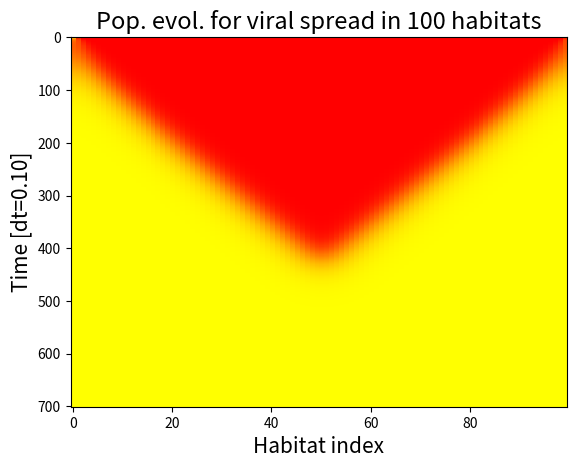
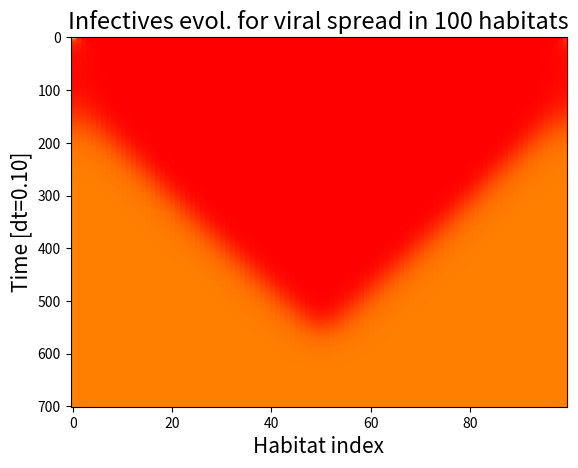
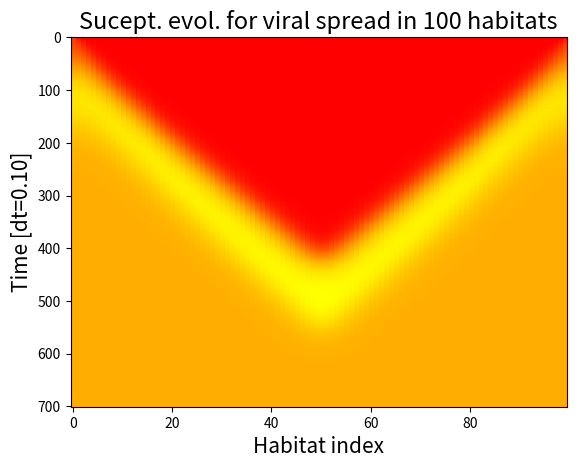
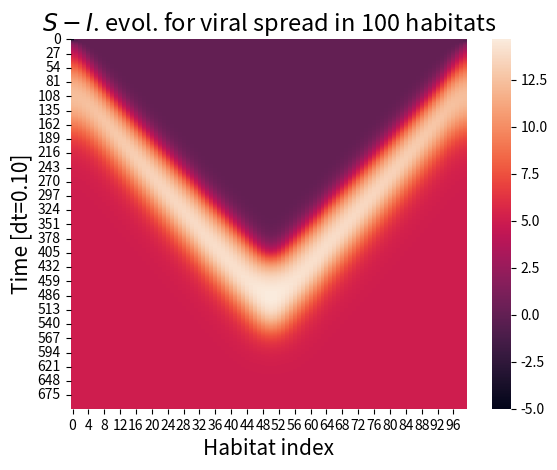
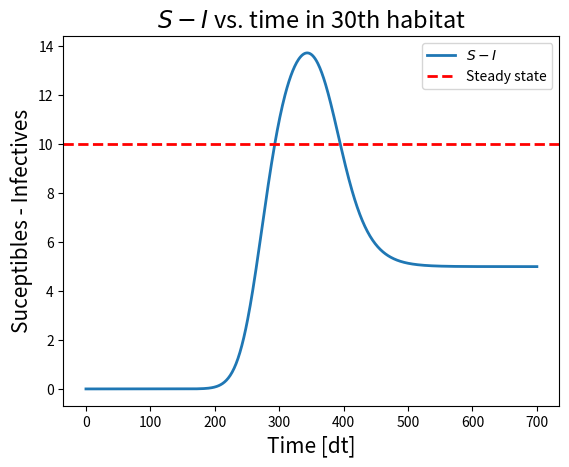
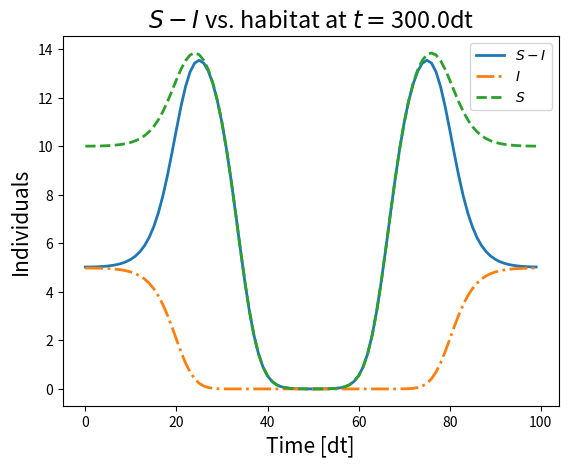

Source code (Python) for these figures, in order:
import numpy as np
from sympy import solve, Symbol, latex, simplify, symbols
import matplotlib.pyplot as plt
import seaborn as sns


# Define Habitat class
class Habitat:

    # Constructor
    def __init__(self, S, I, L, a, b, d, K, D, h=1, gens=0, dt=0.01):
        self.S = S
        self.I = I
        self.L = L
        self.a = a
        self.b = b
        self.d = d
        self.K = K
        self.D = D
        self.h = h
        self.gens = gens
        self.dt = dt

    # Get most recent S and I
    def get_most_recent(self):
        if self.gens == 0:
            return np.copy(self.S), np.copy(self.I)
        else:
            return np.copy(self.S[self.gens,:]), np.copy(self.I[self.gens,:])

    # Iterate one time step dt
    def iterate(self, n_iters):

        # Update habitat n_iters times
        for iter in range(n_iters):

            S_current, I_current = self.get_most_recent()
            S_upd, I_upd = np.copy(S_current), np.copy(I_current)

            for i in range(L):
                # Add change due to diffusion
                S_upd[i] += self.D*(S_current[(i+1)%L] + S_current[i-1] - 2*S_current[i])/self.h**2
                I_upd[i] += self.D*(I_current[(i+1)%L] + I_current[i-1] - 2*I_current[i])/self.h**2

                # Account for other terms
                S_upd[i] += b*(S_current[i] + I_current[i]) - d*S_current[i] - S_current[i]*(S_current[i]
                                                                                 + I_current[i])/K -a*S_current[i]*I_current[i]
                I_upd[i] += - d*I_current[i] - I_current[i]*(S_current[i] + I_current[i])/K + a*S_current[i]*I_current[i]

                # Update habitat
            self.S = np.vstack([S_upd, self.S])
            self.I = np.vstack([I_upd, self.I])

            # Account for new generation
            print(self.gens)

            # Print status
            print('Finished iter ' + str(iter+1))

    def iterate_updated(self, n_iters):

        # Update habitat n_iters times
        for iter in range(n_iters):
            S_current, I_current = self.get_most_recent()
            S_dot = np.zeros(L)
            I_dot = np.zeros(L)
            if iter == 1:
                print()
            for i in range(L):
                S_dot[i] = self.b*(S_current[i] + I_current[i]) - self.d*S_current[i] \
                           - S_current[i]*(S_current[i] + I_current[i])/self.K -self.a*S_current[i]*I_current[i]\
                           + self.D*(S_current[(i+1)%self.L] + S_current[i-1] - 2*S_current[i])/self.h**2
                I_dot[i] = - self.d*I_current[i]\
                           - I_current[i]*(S_current[i] + I_current[i])/self.K\
                           + self.a*S_current[i]*I_current[i] + self.D*(I_current[(i+1)%self.L]
                           + I_current[i-1] - 2*I_current[i])/self.h**2

            # Add to S, I
            self.S = np.vstack([self.S, S_current + S_dot*self.dt])
            self.I = np.vstack([self.I, I_current + I_dot*self.dt])
            self.gens += 1
            print('Finished iter ' + str(iter+1))


    # Get total population over generations represented as matrix
    def get_N(self):
        return self.S + self.I


L = 100
a = .1
b = 1
d = .5
K = 30
D = 1
dt = .1
n_iters = 700
t = np.arange(0, n_iters + 1, 1)*dt

# Define initial conditions from intresting fixpoint
S_init = np.zeros(L)
I_init = np.zeros(L)
I_init[0], S_init[0] = b/a, (K*(a*b-a*d)-b)/a

habitat = Habitat(S=S_init, I=I_init, L=L, a=a, b=b, d=d, K=K, D=D, h=1, gens=0, dt=dt)
habitat.iterate_updated(n_iters=n_iters)
S = habitat.S
I = habitat.I
N = habitat.get_N()


plt.imshow(N, cmap='autumn', interpolation='nearest', aspect='auto')
plt.xlabel('Habitat index', fontsize=15)
plt.ylabel('Time [dt=%.2f]'%dt, fontsize=15)
plt.title('Pop. evol. for viral spread in %i habitats'%L, fontsize=17)

plt.figure()
plt.imshow(I, cmap='autumn', interpolation='nearest', aspect='auto')
plt.xlabel('Habitat index', fontsize=15)
plt.ylabel('Time [dt=%.2f]'%dt, fontsize=15)
plt.title('Infectives evol. for viral spread in %i habitats'%L, fontsize=17)

plt.figure()
plt.imshow(S, cmap='autumn', interpolation='nearest', aspect='auto')
plt.xlabel('Habitat index', fontsize=15)
plt.ylabel('Time [dt=%.2f]'%dt, fontsize=15)
plt.title('Sucept. evol. for viral spread in %i habitats'%L, fontsize=17)

plt.figure()
sns.heatmap(S-I)#, cmap='autumn', interpolation='nearest', aspect='auto')
plt.xlabel('Habitat index', fontsize=15)
plt.ylabel('Time [dt=%.2f]'%dt, fontsize=15)
plt.title('$S-I$. evol. for viral spread in %i habitats'%L, fontsize=17)

plt.figure()
plt.plot(S[:,30]-I[:,30], linewidth=2, label='$S-I$')
plt.axhline(S[n_iters-10,30], linewidth=2, linestyle='--', c='r', label='Steady state')
plt.xlabel('Time [dt]', fontsize=15)
plt.ylabel('Suceptibles - Infectives', fontsize=15)
plt.title('$S-I$ vs. time in 30th habitat', fontsize=17)
plt.legend()

plt.figure()
plt.plot(S[300, :] - I[300, :], linewidth=2, label='$S-I$')
plt.plot(I[300, :], linewidth=2, label='$I$', linestyle='-.')
plt.plot(S[300, :], linewidth=2, label='$S$', linestyle='--')
#plt.axhline(S[n_iters - 10, 30], linewidth=3, linestyle='--', c='r', label='Steady state')
plt.xlabel('Time [dt]', fontsize=15)
plt.ylabel('Individuals', fontsize=15)
plt.title('$S-I$ vs. habitat at $t=$%.1fdt'%300, fontsize=17)
plt.legend()
plt.show()

'''
The observed result, i.e., that the suceptibles spread faster than the infectives is expected.
The reason for this is that infectives a transmission of the disease from an infected individual
to a suceptible can one can only occur if there are suceptibles in the habitat. With this said,
let us recall that our stable fixpoint, with the chosen parameter values, has S=10, I=5.
Since both infectives and suceptibles diffuse throughout the habitats with the same rate,
it is more probable (or in this case guaranteed, since we are using a deterministic model) that
the suceptibles will outnumber the infectives when the population diffuses. 

'''


#TODO less rough, more exact
'''
We definitely see a travelling wave in the simulation results. It seems to be travelling at 
constant velocity. We can see that the wave has traveled across 50 habitats during the time 430dt.
                                        
                                        --> The velocity of the travelling wave is 50[habitat length]/430dt
                                                                                    = 0.11627 [habitat length]/[dt]
'''
